Dataset: recaptcha_tiles (GitHub, likeblossom/breaking-reCAPTCHA). Classes: bicycle, bridge, bus, car, chimney, crosswalk, hydrant, motorcycle, mountain, stairs, tractor, traffic light.

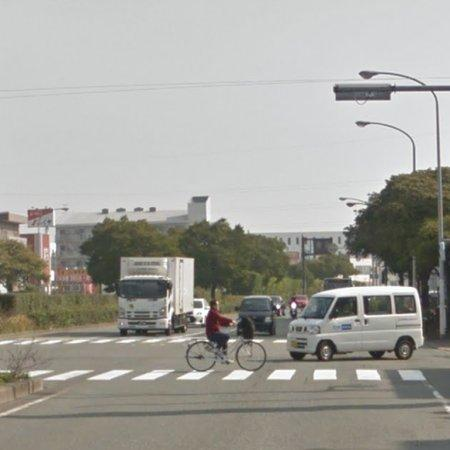
Label: car

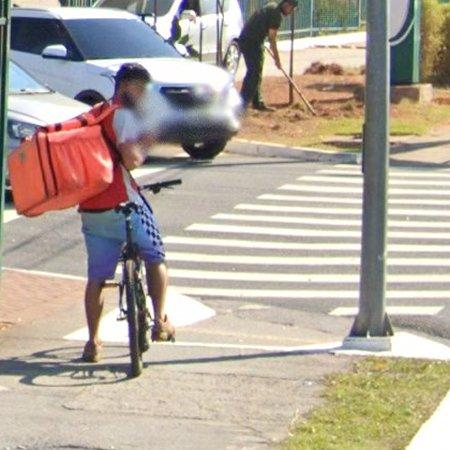
Label: bicycle

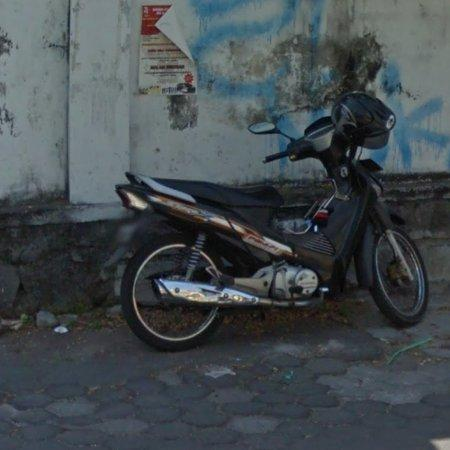
Label: motorcycle

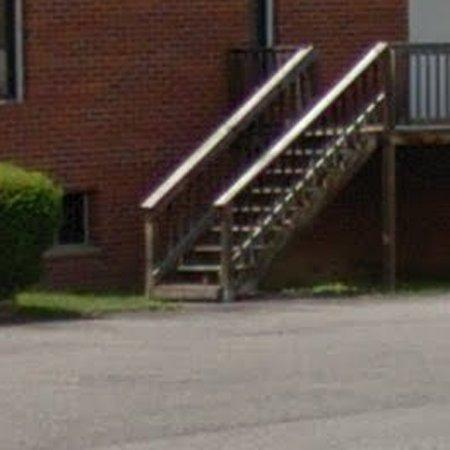
Label: stairs

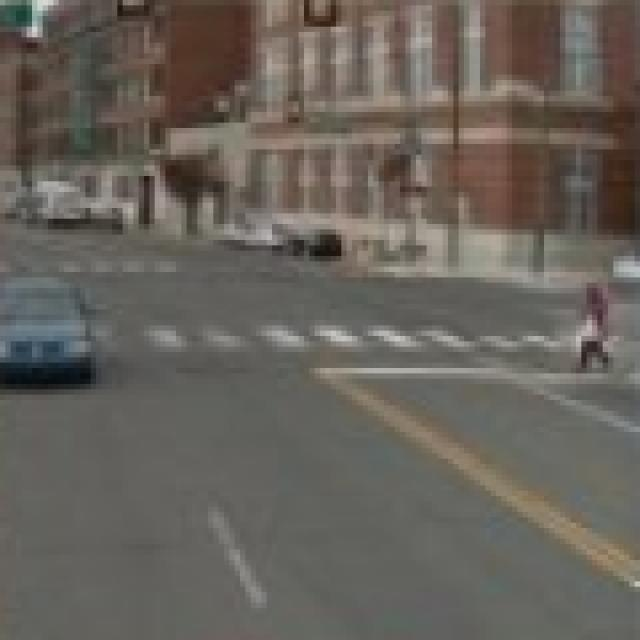
Label: crosswalk

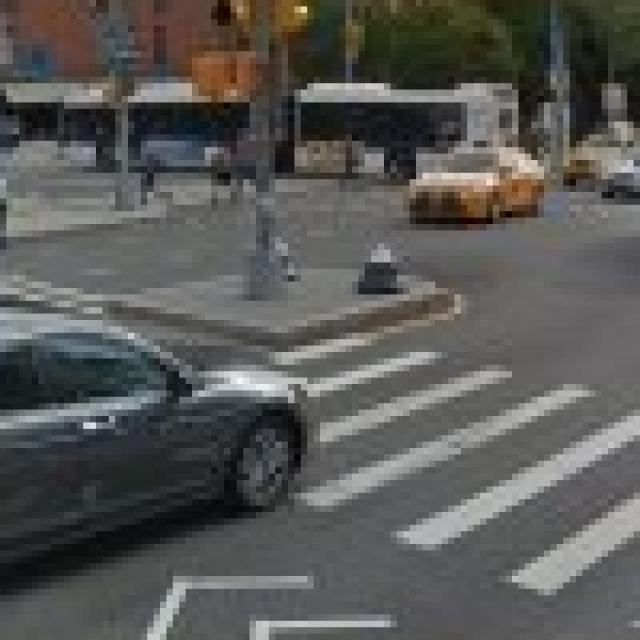
Label: crosswalk
